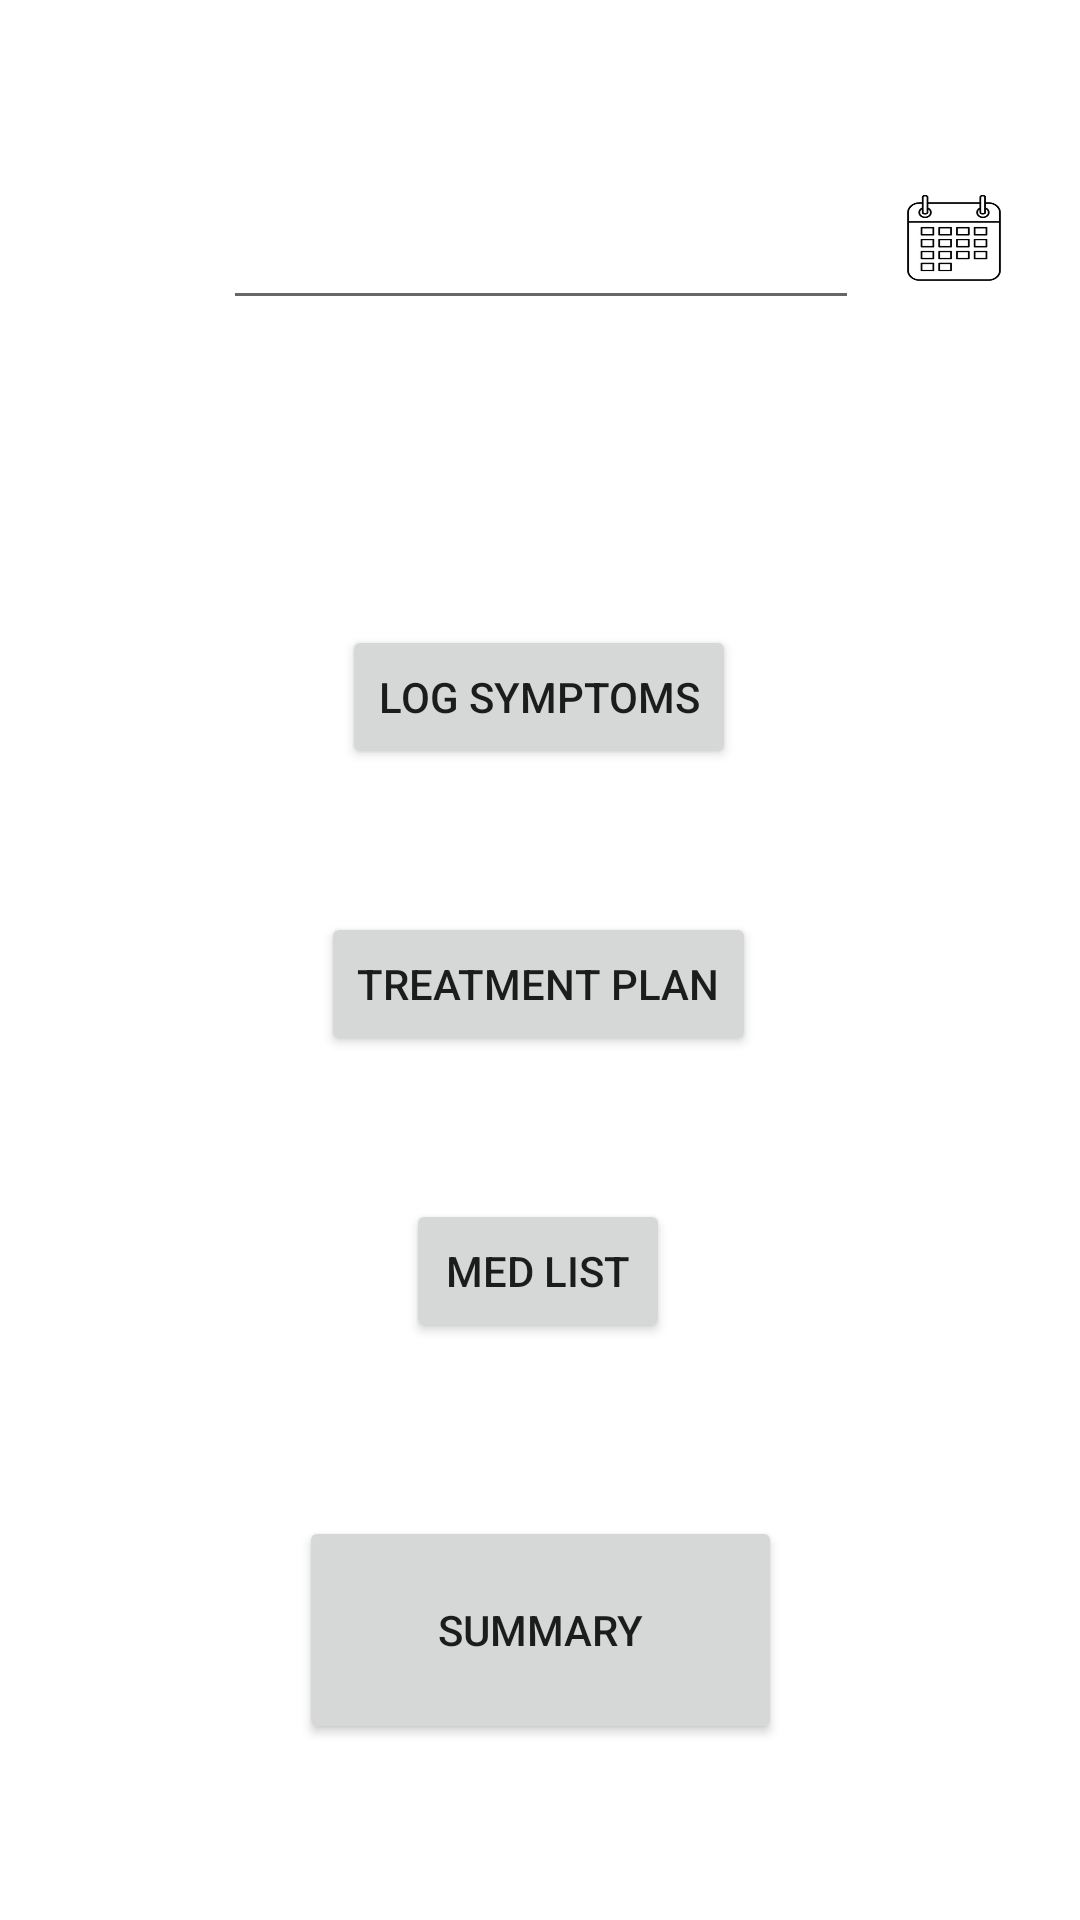

This screen was rendered from an Android layout file. Write that file and the resources it references.
<!-- AndroidManifest.xml: application theme Theme.Lest -->
<!-- res/layout/activity_main.xml -->
<?xml version="1.0" encoding="utf-8"?>
<androidx.constraintlayout.widget.ConstraintLayout xmlns:android="http://schemas.android.com/apk/res/android"
    xmlns:app="http://schemas.android.com/apk/res-auto"
    xmlns:tools="http://schemas.android.com/tools"
    android:layout_width="match_parent"
    android:layout_height="match_parent"
    tools:context=".MainActivity">

    <Button
        android:id="@+id/logSymptoms"
        android:layout_width="wrap_content"
        android:layout_height="wrap_content"
        android:layout_marginTop="20dp"
        android:layout_marginBottom="9dp"
        android:text="Log Symptoms"
        app:layout_constraintBottom_toTopOf="@+id/treatmentPlan"
        app:layout_constraintEnd_toEndOf="parent"
        app:layout_constraintHorizontal_bias="0.498"
        app:layout_constraintStart_toStartOf="parent"
        app:layout_constraintTop_toBottomOf="@+id/today" />

    <Button
        android:id="@+id/treatmentPlan"
        android:layout_width="wrap_content"
        android:layout_height="wrap_content"
        android:layout_marginTop="5dp"
        android:layout_marginBottom="9dp"
        android:text="Treatment Plan"
        app:layout_constraintBottom_toTopOf="@+id/medList"
        app:layout_constraintEnd_toEndOf="parent"
        app:layout_constraintHorizontal_bias="0.498"
        app:layout_constraintStart_toStartOf="parent"
        app:layout_constraintTop_toBottomOf="@+id/logSymptoms" />

    <Button
        android:id="@+id/medList"
        android:layout_width="wrap_content"
        android:layout_height="wrap_content"
        android:layout_marginTop="5dp"
        android:layout_marginBottom="9dp"
        android:text="Med List"
        app:layout_constraintBottom_toTopOf="@id/summary"
        app:layout_constraintEnd_toEndOf="parent"
        app:layout_constraintHorizontal_bias="0.498"
        app:layout_constraintStart_toStartOf="parent"
        app:layout_constraintTop_toBottomOf="@+id/treatmentPlan"
        tools:layout_constraintTop_toBottomOf="@id/button2" />

    <EditText
        android:id="@+id/today"
        android:layout_width="212dp"
        android:layout_height="48dp"
        android:layout_marginStart="100dp"
        android:layout_marginTop="25dp"
        android:layout_marginEnd="100dp"
        android:layout_marginBottom="48dp"
        android:ems="10"
        android:inputType="date"
        android:textAlignment="center"
        app:layout_constraintBottom_toTopOf="@+id/logSymptoms"
        app:layout_constraintEnd_toEndOf="parent"
        app:layout_constraintHorizontal_bias="0.498"
        app:layout_constraintStart_toStartOf="parent"
        app:layout_constraintTop_toTopOf="parent"
        tools:text="Sun. 08/01/21" />

    <androidx.constraintlayout.widget.Guideline
        android:id="@+id/guideline2"
        android:layout_width="wrap_content"
        android:layout_height="wrap_content"
        android:orientation="vertical"
        app:layout_constraintGuide_begin="20dp" />

    <androidx.constraintlayout.widget.Guideline
        android:id="@+id/guideline3"
        android:layout_width="wrap_content"
        android:layout_height="wrap_content"
        android:orientation="vertical"
        app:layout_constraintGuide_begin="20dp" />

    <androidx.constraintlayout.widget.Guideline
        android:id="@+id/guideline4"
        android:layout_width="wrap_content"
        android:layout_height="wrap_content"
        android:orientation="vertical"
        app:layout_constraintGuide_begin="20dp" />

    <Button
        android:id="@+id/summary"
        android:layout_width="161dp"
        android:layout_height="76dp"
        android:layout_marginTop="72dp"
        android:layout_marginBottom="25dp"
        android:text="Summary"
        app:layout_constraintBottom_toBottomOf="parent"
        app:layout_constraintEnd_toEndOf="parent"
        app:layout_constraintStart_toStartOf="parent"
        app:layout_constraintTop_toTopOf="@id/medList" />

    <ImageButton
        android:id="@+id/changeDate"
        android:layout_width="32dp"
        android:layout_height="29dp"
        android:layout_marginStart="300dp"
        android:layout_marginTop="25dp"
        android:layout_marginEnd="24dp"
        android:layout_marginBottom="75dp"
        android:background="@drawable/calendar_outline"
        app:layout_constraintBottom_toTopOf="@id/logSymptoms"
        app:layout_constraintEnd_toEndOf="parent"
        app:layout_constraintStart_toStartOf="parent"
        app:layout_constraintTop_toTopOf="parent" />

</androidx.constraintlayout.widget.ConstraintLayout>
<!-- resources referenced by this layout -->
<resources>
  <!-- drawable calendar_outline: jpg bitmap (drawable, 15357 bytes) -->
  <style name="Theme.Lest" parent="Theme.MaterialComponents.DayNight.DarkActionBar">
          
          <item name="colorPrimary">@color/purple_500</item>
          <item name="colorPrimaryVariant">@color/purple_700</item>
          <item name="colorOnPrimary">@color/white</item>
          
          <item name="colorSecondary">@color/teal_200</item>
          <item name="colorSecondaryVariant">@color/teal_700</item>
          <item name="colorOnSecondary">@color/black</item>
          
          <item name="android:statusBarColor" tools:targetApi="l">?attr/colorPrimaryVariant</item>
          
      </style>
  <!-- not gathered from this repository: default colours our renderer supplied (Android Studio template values) -->
  <color name="purple_500">#FF6200EE</color>
  <color name="purple_700">#FF3700B3</color>
  <color name="teal_200">#FF03DAC5</color>
  <color name="teal_700">#FF018786</color>
  <color name="black">#FF000000</color>
  <color name="white">#FFFFFFFF</color>
</resources>
